10-way image classification set "images" from GitHub (BeObm/PlantGraphNet); label vocabulary: amm, calluna, empetrum, grass, lichens, myrica, non-vegetation, rosa rugosa, salix, trees.

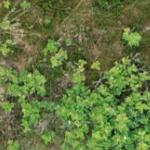
Label: rosa rugosa

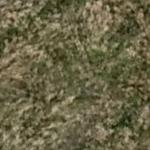
Label: grass

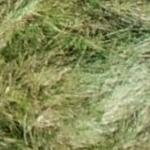
Label: amm

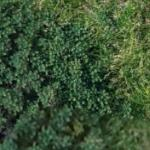
Label: myrica

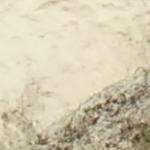
Label: non-vegetation

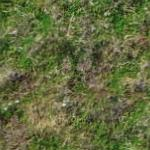
Label: empetrum
